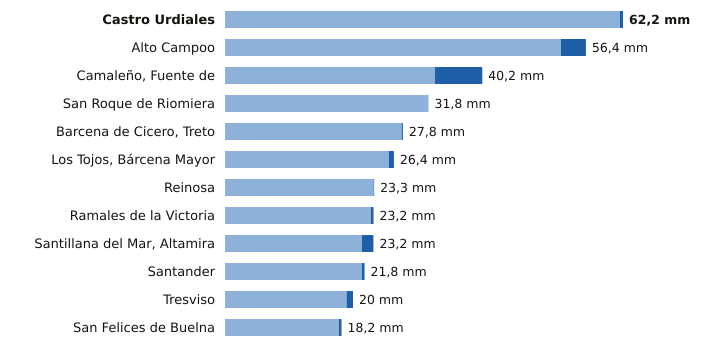

Values plotted in this chart, from the file beside it:
estacion, provincia, indicativo, mm_6_dias_anteriores, mm_hoy, mm_7_dias, horas_de_hoy
Castro Urdiales, Cantabria, 1083L, 61.7, 0.5, 62.2, 12
Alto Campoo, Cantabria, 9001S, 52.5, 3.9, 56.4, 12
Camaleño, Fuente de, Cantabria, 1167B, 32.8, 7.4, 40.2, 12
San Roque de Riomiera, Cantabria, 1103X, 31.8, 0.0, 31.8, 9
Barcena de Cicero, Treto, Cantabria, 1096X, 27.6, 0.2, 27.8, 11
Los Tojos, Bárcena Mayor, Cantabria, 1135C, 25.6, 0.8, 26.4, 12
Reinosa, Cantabria, 9001D, 23.2, 0.1, 23.3, 12
Ramales de la Victoria, Cantabria, 1089U, 22.8, 0.4, 23.2, 11
Santillana del Mar, Altamira, Cantabria, 1740, 21.4, 1.8, 23.2, 11
Santander, Cantabria, 1111X, 21.4, 0.4, 21.8, 12
Tresviso, Cantabria, 1176A, 19.0, 1.0, 20.0, 11
San Felices de Buelna, Cantabria, 1152C, 17.8, 0.4, 18.2, 11
